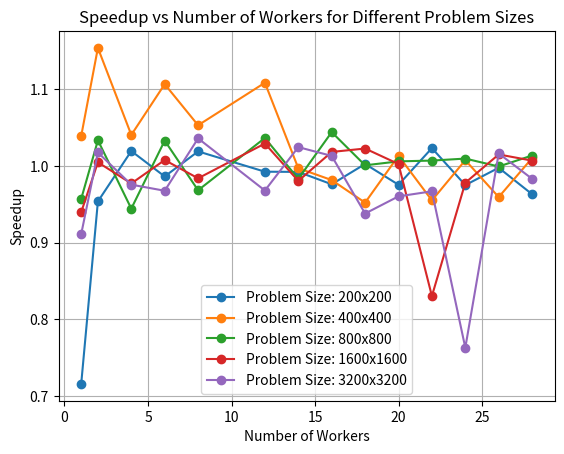

This chart was generated by the following Python code:

# Script to plot speedups from farm pattern for the mandelbrot problem

# Usage: ./mandelbrot_seq <width> <height> <maxIterations>
# Usage: ./mandelbrot <width> <height> <maxIterations> <numRowChunks> <numColChunks> <numWorkers>

import matplotlib.pyplot as plt
import os
import time

# EXEC Paths
FARM_MANDELBROT_EXEC = os.path.join('../../build', 'mandelbrot')
SEQ_MANDELBROT_EXEC = os.path.join('../../build', 'mandelbrot_seq')

# Parameters
SAMPLES = 5
problem_sizes = [(200, 200, 1000), (400, 400, 1000), (800, 800, 1000), (1600, 1600, 1000), (3200, 3200, 1000)]
# [(1024, 1024, 1000), (2048, 2048, 1000), (4096, 4096, 1000)]
num_workers_list = [1, 2, 4, 6, 8, 12, 14, 16, 18, 20, 22, 24, 26, 28]

# Function to run Mandelbrot and measure elapsed time
def run_mandelbrot(exec_path, *args):
    elapsed_times = []
    for _ in range(SAMPLES):
        start_time = time.time()
        os.system(f'{exec_path} {" ".join(map(str, args))} > /dev/null')
        elapsed_time = time.time() - start_time
        elapsed_times.append(elapsed_time)
    return sum(elapsed_times) / len(elapsed_times)

# Different lines for different problem sizes
for problem_size in problem_sizes:
    width, height, max_iterations = problem_size
    farm_elapsed_times = []

    for num_workers in num_workers_list:
        chunk_row = num_workers
        chunk_col = num_workers

        farm_elapsed_time = run_mandelbrot(FARM_MANDELBROT_EXEC, width, height, max_iterations, chunk_row, chunk_col, num_workers)
        farm_elapsed_times.append(farm_elapsed_time)

    # Calculate speedup
    seq_elapsed_time = run_mandelbrot(SEQ_MANDELBROT_EXEC, width, height, max_iterations)
    speedups = [seq_elapsed_time / elapsed_time for elapsed_time in farm_elapsed_times]

    # Plotting
    plt.plot(num_workers_list, speedups, marker='o', label=f'Problem Size: {width}x{height}')
    print(f'Problem size: {width}x{height} Done!')

# Show legend, title, and labels
plt.legend()
plt.title('Speedup vs Number of Workers for Different Problem Sizes')
plt.xlabel('Number of Workers')
plt.ylabel('Speedup')
plt.grid(True)
plt.show()

# Save the plot
plt.savefig('farm_speedup.png')